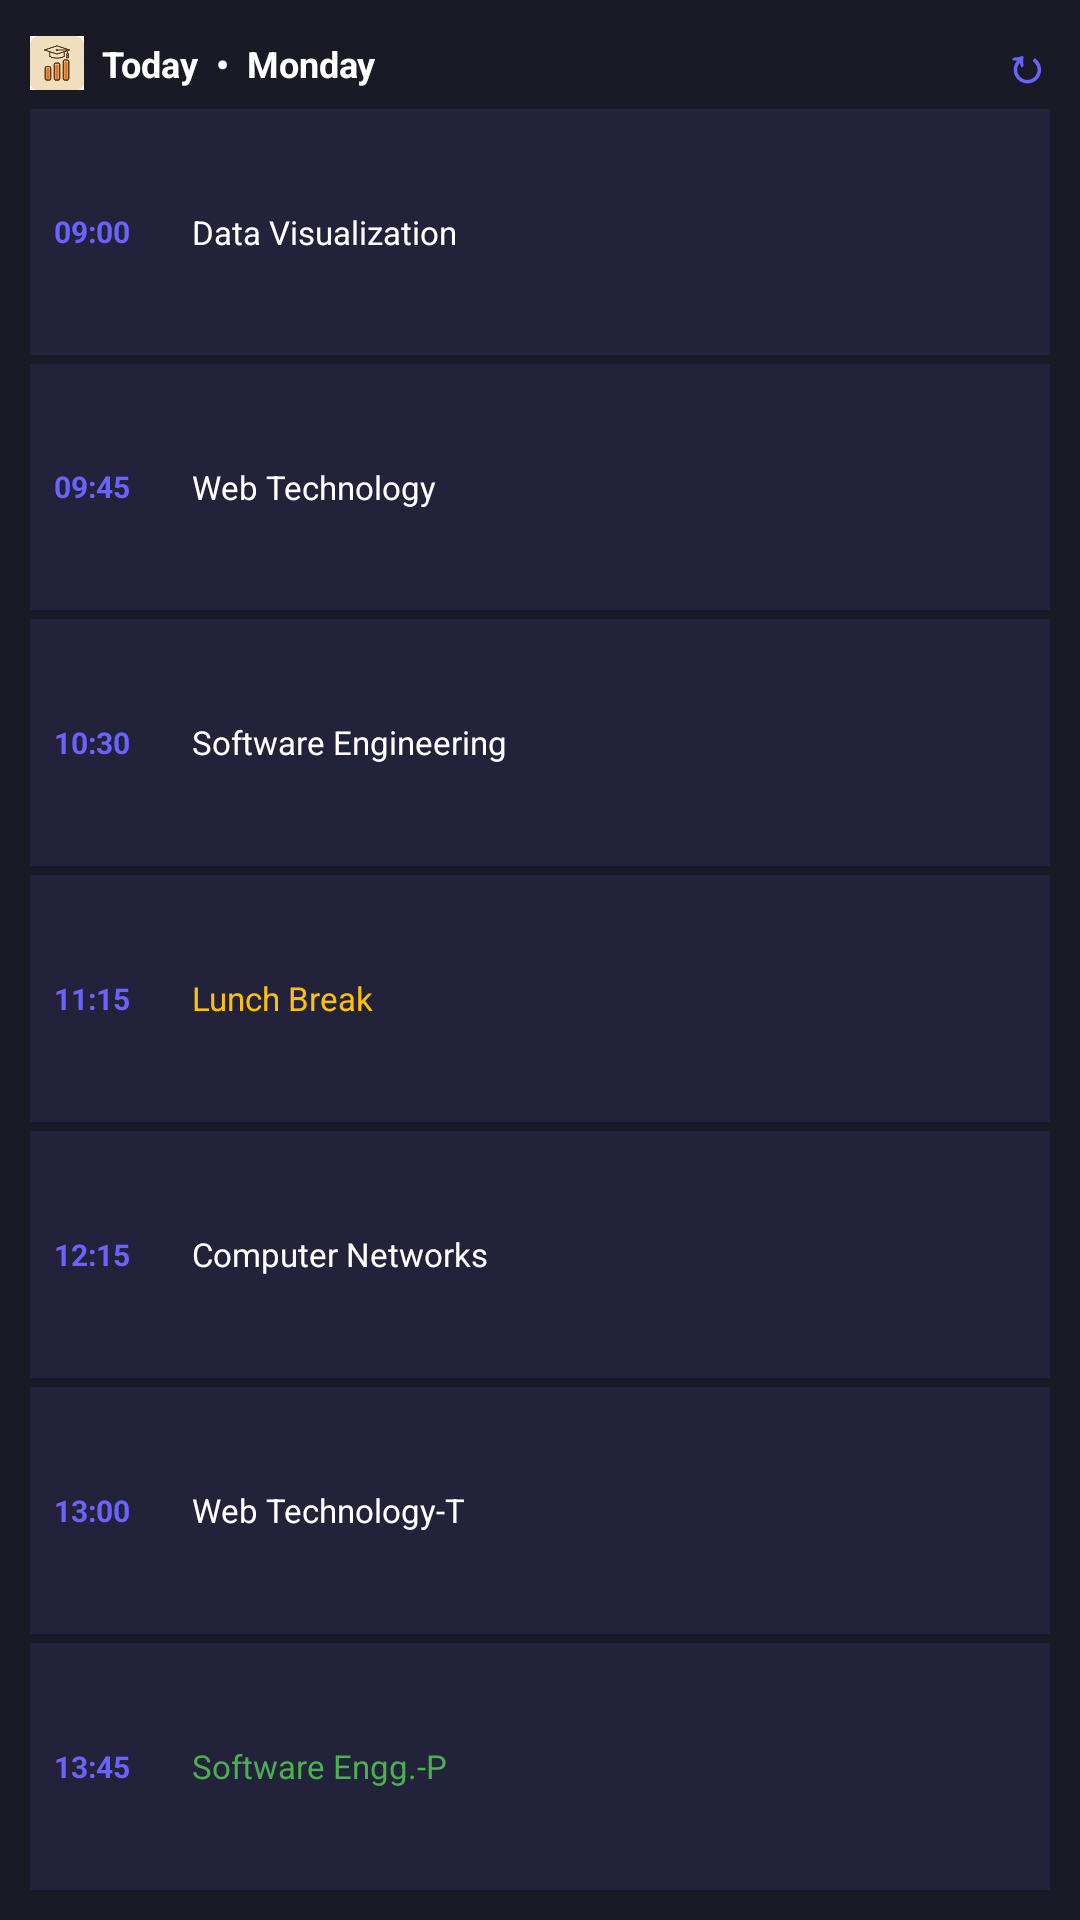

Produce the Android XML layout that renders to this screen, including the resource entries it uses.
<!-- AndroidManifest.xml: application theme Theme.LNCTAttendance -->
<!-- res/layout/widget_timetable_preview.xml -->
<?xml version="1.0" encoding="utf-8"?>
<LinearLayout
    xmlns:android="http://schemas.android.com/apk/res/android"
    android:layout_width="match_parent"
    android:layout_height="match_parent"
    android:orientation="vertical"
    android:background="#1A1A27"
    android:padding="10dp">

    
    <LinearLayout
        android:layout_width="match_parent"
        android:layout_height="wrap_content"
        android:orientation="horizontal"
        android:gravity="center_vertical">

        <ImageView
            android:layout_width="18dp"
            android:layout_height="18dp"
            android:src="@mipmap/ic_launcher"
            android:scaleType="fitCenter" />

        <TextView
            android:layout_width="0dp"
            android:layout_height="wrap_content"
            android:layout_weight="1"
            android:layout_marginStart="6dp"
            android:text="Today  •  Monday"
            android:textColor="#FFFFFF"
            android:textSize="12sp"
            android:textStyle="bold" />

        <TextView
            android:layout_width="wrap_content"
            android:layout_height="wrap_content"
            android:text="↻"
            android:textColor="#6C63FF"
            android:textSize="16sp"
            android:textStyle="bold" />
    </LinearLayout>

    
    <LinearLayout
        android:layout_width="match_parent"
        android:layout_height="0dp"
        android:layout_weight="1"
        android:layout_marginTop="4dp"
        android:background="#22223A"
        android:orientation="horizontal"
        android:gravity="center_vertical"
        android:paddingStart="8dp"
        android:paddingEnd="8dp"
        android:paddingTop="4dp"
        android:paddingBottom="4dp">
        <TextView android:layout_width="38dp" android:layout_height="wrap_content"
            android:text="09:00" android:textColor="#6C63FF" android:textSize="10sp" android:textStyle="bold"/>
        <TextView android:layout_width="0dp" android:layout_height="wrap_content" android:layout_weight="1"
            android:layout_marginStart="8dp"
            android:text="Data Visualization" android:textColor="#FFFFFF" android:textSize="11sp" android:singleLine="true"/>
    </LinearLayout>

    
    <LinearLayout
        android:layout_width="match_parent"
        android:layout_height="0dp"
        android:layout_weight="1"
        android:layout_marginTop="3dp"
        android:background="#22223A"
        android:orientation="horizontal"
        android:gravity="center_vertical"
        android:paddingStart="8dp"
        android:paddingEnd="8dp"
        android:paddingTop="4dp"
        android:paddingBottom="4dp">
        <TextView android:layout_width="38dp" android:layout_height="wrap_content"
            android:text="09:45" android:textColor="#6C63FF" android:textSize="10sp" android:textStyle="bold"/>
        <TextView android:layout_width="0dp" android:layout_height="wrap_content" android:layout_weight="1"
            android:layout_marginStart="8dp"
            android:text="Web Technology" android:textColor="#FFFFFF" android:textSize="11sp" android:singleLine="true"/>
    </LinearLayout>

    
    <LinearLayout
        android:layout_width="match_parent"
        android:layout_height="0dp"
        android:layout_weight="1"
        android:layout_marginTop="3dp"
        android:background="#22223A"
        android:orientation="horizontal"
        android:gravity="center_vertical"
        android:paddingStart="8dp"
        android:paddingEnd="8dp"
        android:paddingTop="4dp"
        android:paddingBottom="4dp">
        <TextView android:layout_width="38dp" android:layout_height="wrap_content"
            android:text="10:30" android:textColor="#6C63FF" android:textSize="10sp" android:textStyle="bold"/>
        <TextView android:layout_width="0dp" android:layout_height="wrap_content" android:layout_weight="1"
            android:layout_marginStart="8dp"
            android:text="Software Engineering" android:textColor="#FFFFFF" android:textSize="11sp" android:singleLine="true"/>
    </LinearLayout>

    
    <LinearLayout
        android:layout_width="match_parent"
        android:layout_height="0dp"
        android:layout_weight="1"
        android:layout_marginTop="3dp"
        android:background="#22223A"
        android:orientation="horizontal"
        android:gravity="center_vertical"
        android:paddingStart="8dp"
        android:paddingEnd="8dp"
        android:paddingTop="4dp"
        android:paddingBottom="4dp">
        <TextView android:layout_width="38dp" android:layout_height="wrap_content"
            android:text="11:15" android:textColor="#6C63FF" android:textSize="10sp" android:textStyle="bold"/>
        <TextView android:layout_width="0dp" android:layout_height="wrap_content" android:layout_weight="1"
            android:layout_marginStart="8dp"
            android:text="Lunch Break" android:textColor="#FFC107" android:textSize="11sp" android:singleLine="true"/>
    </LinearLayout>

    
    <LinearLayout
        android:layout_width="match_parent"
        android:layout_height="0dp"
        android:layout_weight="1"
        android:layout_marginTop="3dp"
        android:background="#22223A"
        android:orientation="horizontal"
        android:gravity="center_vertical"
        android:paddingStart="8dp"
        android:paddingEnd="8dp"
        android:paddingTop="4dp"
        android:paddingBottom="4dp">
        <TextView android:layout_width="38dp" android:layout_height="wrap_content"
            android:text="12:15" android:textColor="#6C63FF" android:textSize="10sp" android:textStyle="bold"/>
        <TextView android:layout_width="0dp" android:layout_height="wrap_content" android:layout_weight="1"
            android:layout_marginStart="8dp"
            android:text="Computer Networks" android:textColor="#FFFFFF" android:textSize="11sp" android:singleLine="true"/>
    </LinearLayout>

    
    <LinearLayout
        android:layout_width="match_parent"
        android:layout_height="0dp"
        android:layout_weight="1"
        android:layout_marginTop="3dp"
        android:background="#22223A"
        android:orientation="horizontal"
        android:gravity="center_vertical"
        android:paddingStart="8dp"
        android:paddingEnd="8dp"
        android:paddingTop="4dp"
        android:paddingBottom="4dp">
        <TextView android:layout_width="38dp" android:layout_height="wrap_content"
            android:text="13:00" android:textColor="#6C63FF" android:textSize="10sp" android:textStyle="bold"/>
        <TextView android:layout_width="0dp" android:layout_height="wrap_content" android:layout_weight="1"
            android:layout_marginStart="8dp"
            android:text="Web Technology-T" android:textColor="#FFFFFF" android:textSize="11sp" android:singleLine="true"/>
    </LinearLayout>

    
    <LinearLayout
        android:layout_width="match_parent"
        android:layout_height="0dp"
        android:layout_weight="1"
        android:layout_marginTop="3dp"
        android:background="#22223A"
        android:orientation="horizontal"
        android:gravity="center_vertical"
        android:paddingStart="8dp"
        android:paddingEnd="8dp"
        android:paddingTop="4dp"
        android:paddingBottom="4dp">
        <TextView android:layout_width="38dp" android:layout_height="wrap_content"
            android:text="13:45" android:textColor="#6C63FF" android:textSize="10sp" android:textStyle="bold"/>
        <TextView android:layout_width="0dp" android:layout_height="wrap_content" android:layout_weight="1"
            android:layout_marginStart="8dp"
            android:text="Software Engg.-P" android:textColor="#4CAF50" android:textSize="11sp" android:singleLine="true"/>
    </LinearLayout>

</LinearLayout>
<!-- resources referenced by this layout -->
<resources>
  <!-- mipmap ic_launcher: png bitmap (mipmap-hdpi, 5276 bytes) -->
  <style name="Theme.LNCTAttendance" parent="android:Theme.Material.Light.NoActionBar">
          <item name="android:windowBackground">#FDFBF7</item>
          <item name="android:windowSplashScreenBackground">#FDFBF7</item>
      </style>
</resources>
